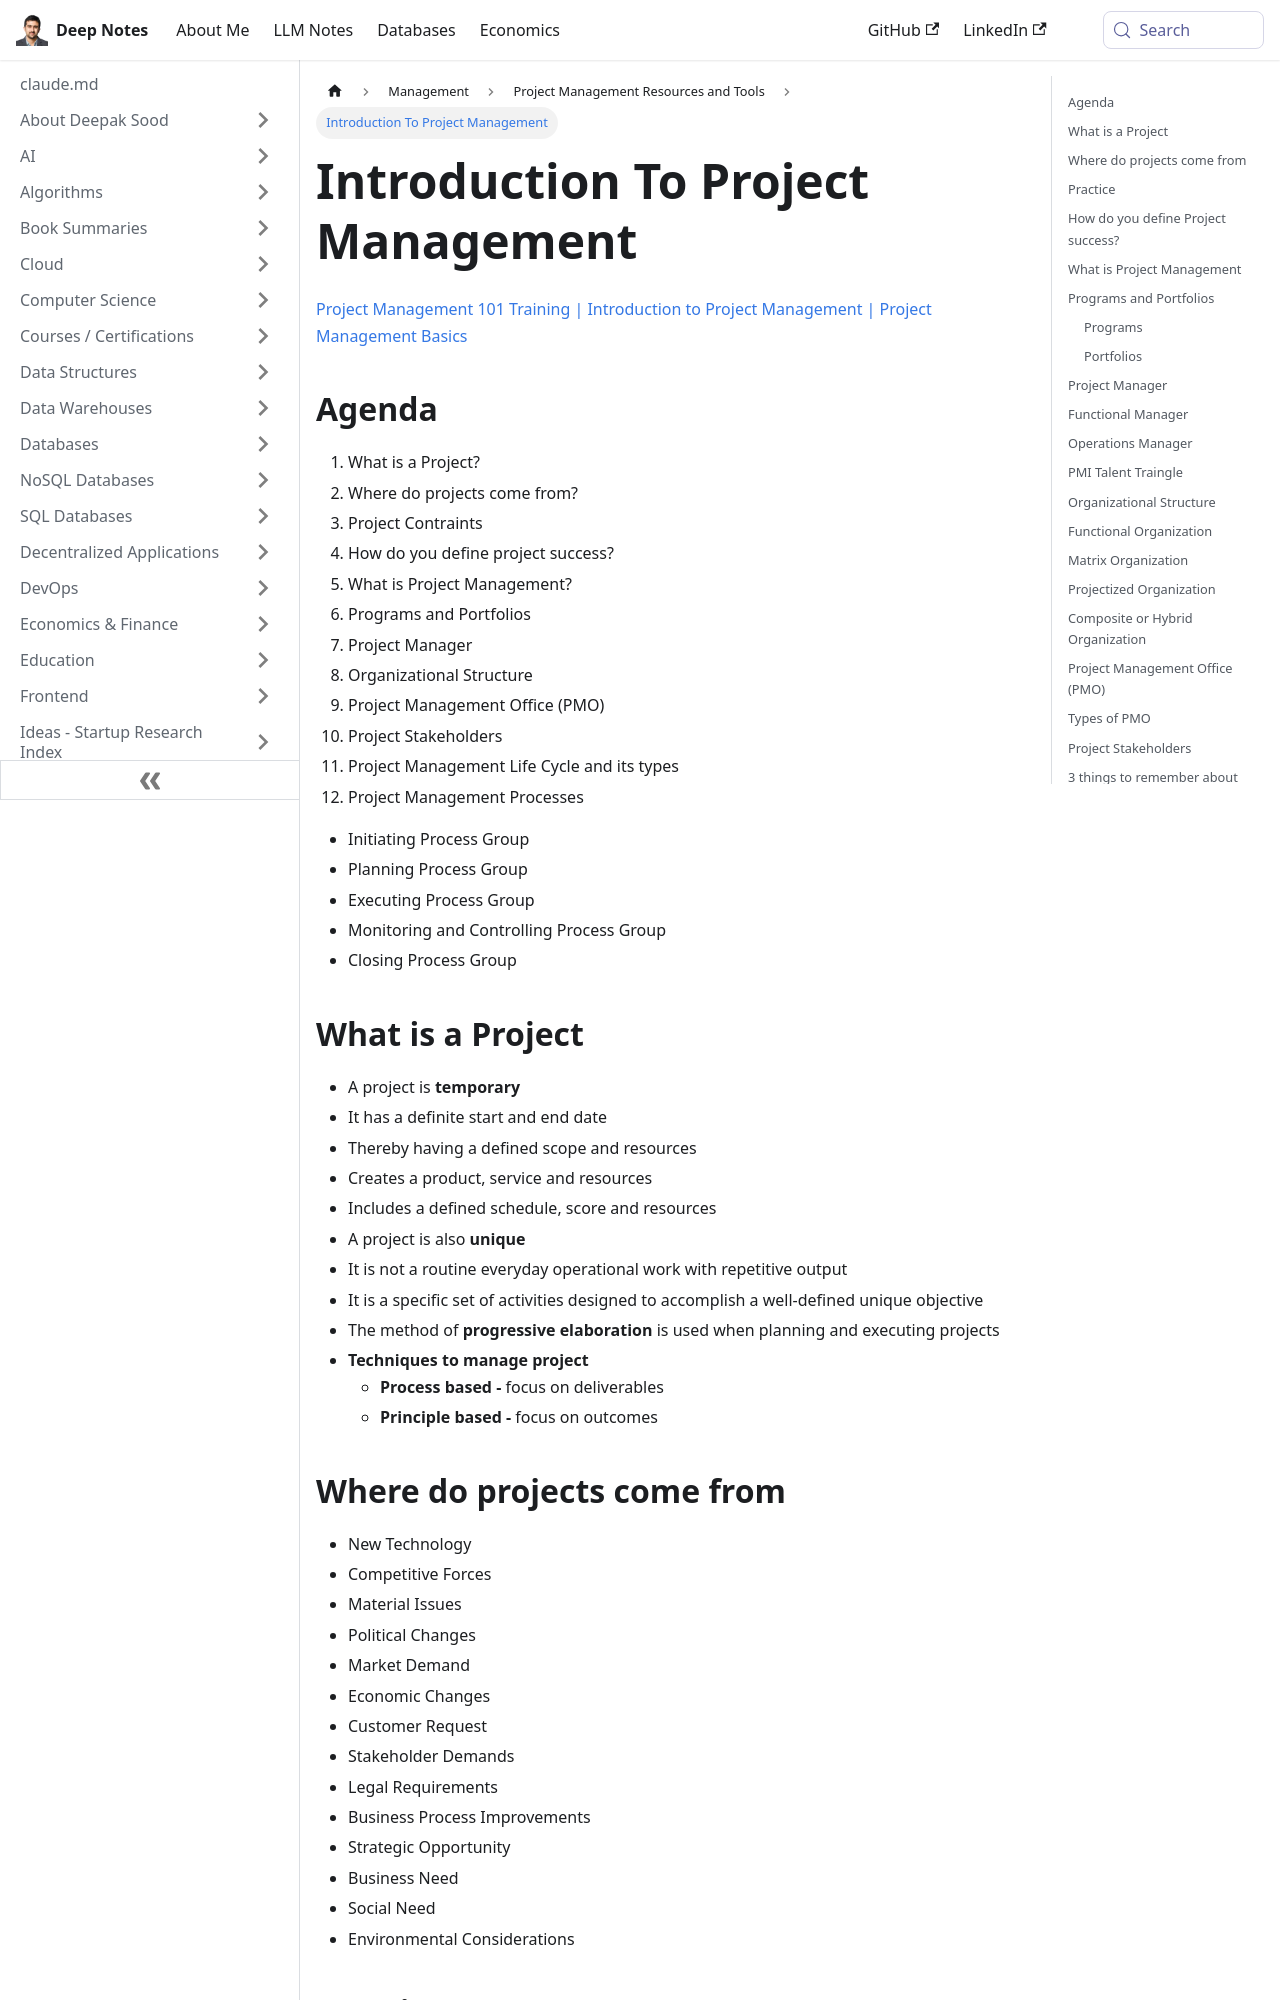

repository: deepaksood619/deepaksood619.github.io · page: management/project-management/pm101/index.html · generator: docusaurus

---
slug: /management/project-management/pm101
title: Introduction To Project Management
description: Explore the fundamentals of project management, including key concepts, processes, and roles essential for successful project delivery in our comprehensive g...
created: 2023-03-05
updated: 2024-10-19
---
[Project Management 101 Training | Introduction to Project Management | Project Management Basics](https://www.youtube.com/watch?v=HDXkITHLZSI)

## Agenda

1. What is a Project?
2. Where do projects come from?
3. Project Contraints
4. How do you define project success?
5. What is Project Management?
6. Programs and Portfolios
7. Project Manager
8. Organizational Structure
9. Project Management Office (PMO)
10. Project Stakeholders
11. Project Management Life Cycle and its types
12. Project Management Processes

- Initiating Process Group
- Planning Process Group
- Executing Process Group
- Monitoring and Controlling Process Group
- Closing Process Group

## What is a Project

- A project is **temporary**
- It has a definite start and end date
- Thereby having a defined scope and resources
- Creates a product, service and resources
- Includes a defined schedule, score and resources
- A project is also **unique**
- It is not a routine everyday operational work with repetitive output
- It is a specific set of activities designed to accomplish a well-defined unique objective
- The method of **progressive elaboration** is used when planning and executing projects
- **Techniques to manage project**
    - **Process based -** focus on deliverables
    - **Principle based -** focus on outcomes

## Where do projects come from

- New Technology
- Competitive Forces
- Material Issues
- Political Changes
- Market Demand
- Economic Changes
- Customer Request
- Stakeholder Demands
- Legal Requirements
- Business Process Improvements
- Strategic Opportunity
- Business Need
- Social Need
- Environmental Considerations
